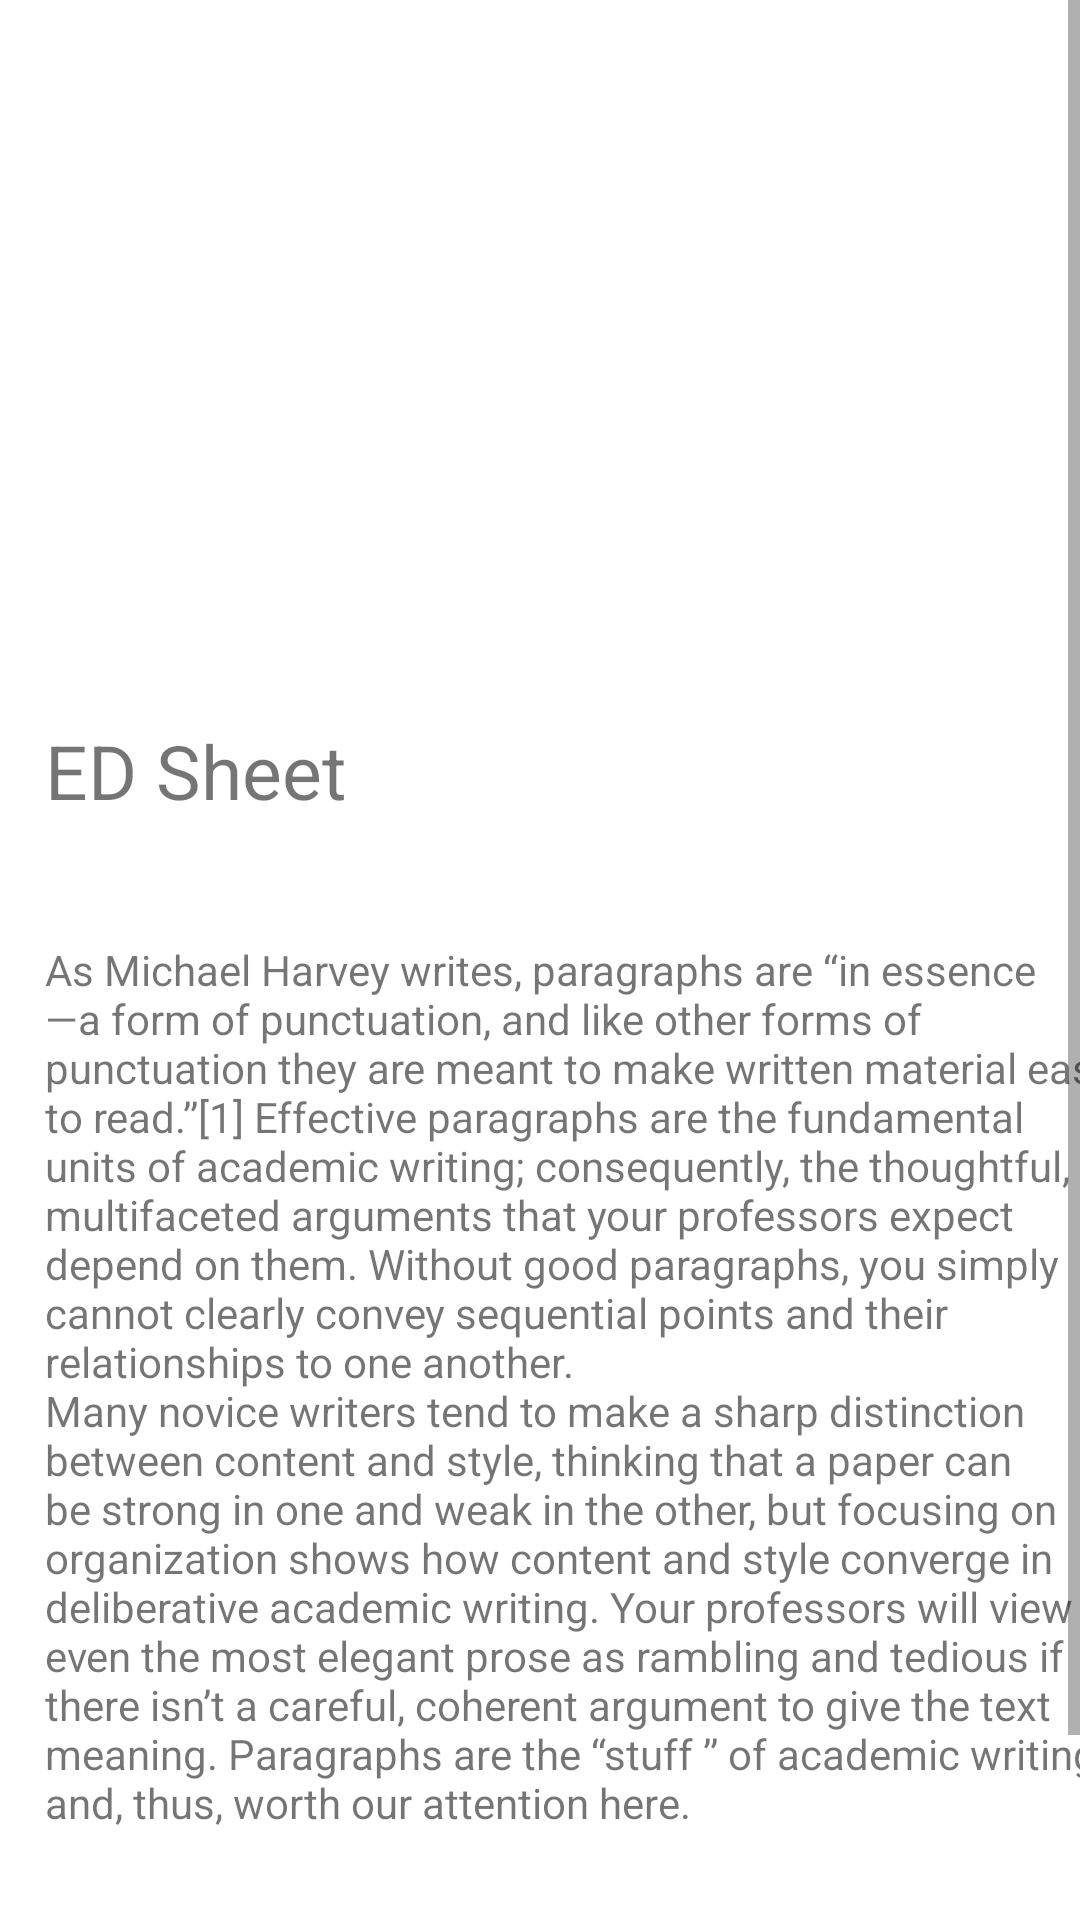

This screen was rendered from an Android layout file. Write that file and the resources it references.
<!-- AndroidManifest.xml: application theme Theme.PShiksha -->
<!-- res/layout/service_activity_template.xml -->
<?xml version="1.0" encoding="utf-8"?>
<ScrollView xmlns:android="http://schemas.android.com/apk/res/android"
    xmlns:app="http://schemas.android.com/apk/res-auto"
    xmlns:tools="http://schemas.android.com/tools"
    android:layout_width="match_parent"
    android:layout_height="match_parent">

    <androidx.constraintlayout.widget.ConstraintLayout
        android:layout_width="match_parent"
        android:layout_height="wrap_content" >

    <ImageView
        android:id="@+id/edImageView"
        android:layout_width="match_parent"
        android:layout_height="200dp"
        app:layout_constraintTop_toTopOf="parent"
        android:scaleType="centerCrop"
        tools:layout_editor_absoluteX="16dp"
        tools:layout_editor_absoluteY="-12dp"
        tools:srcCompat="@tools:sample/backgrounds/scenic"
        />

    <TextView
        android:id="@+id/edSheetTitle"
        android:layout_width="wrap_content"
        android:layout_height="wrap_content"
        android:text="@string/ed_sheet"
        android:textSize="25sp"
        app:layout_constraintTop_toBottomOf="@+id/edImageView"
        android:layout_marginTop="40dp"
        app:layout_constraintStart_toStartOf="parent"
        android:layout_marginStart="15dp"
        />

    <TextView
        android:id="@+id/edTextViewDesc"
        android:layout_width="wrap_content"
        android:layout_height="wrap_content"
        android:text="@string/ed_sheet_desc"
        app:layout_constraintTop_toBottomOf="@id/edSheetTitle"
        app:layout_constraintStart_toStartOf="parent"
        android:layout_marginTop="40dp"
        android:layout_marginStart="15dp"

        />

        <androidx.appcompat.widget.AppCompatButton
            android:id="@+id/button"
            android:layout_width="match_parent"
            android:layout_height="wrap_content"
            android:text="@string/check_out"
            app:layout_constraintTop_toBottomOf="@id/edTextViewDesc"
            app:layout_constraintStart_toStartOf="parent"
            app:layout_constraintRight_toRightOf="parent"
            android:layout_marginLeft="50dp"
            android:layout_marginRight="50dp"
            android:layout_marginTop="50dp"
             />


    </androidx.constraintlayout.widget.ConstraintLayout>
</ScrollView>
<!-- resources referenced by this layout -->
<resources>
  <string name="check_out">Check Out</string>
  <string name="ed_sheet">ED Sheet</string>
  <string name="ed_sheet_desc">As Michael Harvey writes, paragraphs are “in essence—a form of punctuation, and like other forms of punctuation they are meant to make written material easy to read.”[1] Effective paragraphs are the fundamental units of academic writing; consequently, the thoughtful, multifaceted arguments that your professors expect depend on them. Without good paragraphs, you simply cannot clearly convey sequential points and their relationships to one another.
  
                                   \nMany novice writers tend to make a sharp distinction between content and style, thinking that a paper can be strong in one and weak in the other, but focusing on organization shows how content and style converge in deliberative academic writing. Your professors will view even the most elegant prose as rambling and tedious if there isn’t a careful, coherent argument to give the text meaning. Paragraphs are the “stuff ” of academic writing and, thus, worth our attention here.</string>
  <style name="Theme.PShiksha" parent="Theme.MaterialComponents.DayNight.DarkActionBar">
          
          <item name="colorPrimary">@color/yellow</item>
          <item name="colorPrimaryVariant">@color/yellow_dark</item>
          <item name="colorOnPrimary">@color/white</item>
          
          <item name="colorSecondary">@color/teal_200</item>
          <item name="colorSecondaryVariant">@color/teal_700</item>
          <item name="colorOnSecondary">@color/black</item>
          
          <item name="android:statusBarColor">@color/yellow_dark</item>
          <item name="fontFamily">@font/roboto_medium</item>
          
      </style>
  <color name="yellow">#FFD426</color>
  <color name="yellow_dark">#FFE4BB14</color>
  <color name="white">#FFFFFFFF</color>
  <color name="teal_200">#FF03DAC5</color>
  <color name="teal_700">#FF018786</color>
  <color name="black">#FF000000</color>
</resources>
